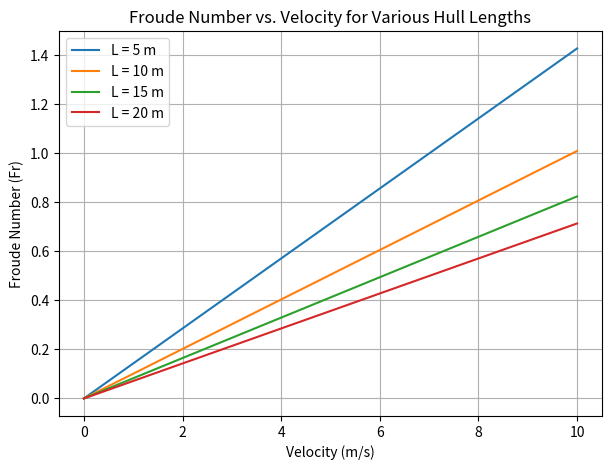

The matplotlib source for this figure:
import numpy as np
import matplotlib.pyplot as plt

def froude_number(velocity, g, length):
    """
    Compute the Froude number.
    Fr = U / sqrt(g * L)

    Parameters
    ----------
    velocity : float or np.ndarray
        Characteristic flow velocity (m/s).
    g : float
        Gravitational acceleration (m/s^2).
    length : float
        Characteristic length scale (m).

    Returns
    -------
    Fr : float or np.ndarray
        Froude number.
    """
    return velocity / np.sqrt(g * length)


def plot_froude_number_vs_velocity():
    """
    Plots the Froude number vs. velocity for a list of characteristic hull lengths.
    """

    # Define parameters
    g = 9.81  # m/s^2
    lengths = [5, 10, 15, 20]  # example hull lengths in meters
    velocities = np.linspace(0, 10, 200)  # range of velocities: 0 to 10 m/s

    # Create a new figure
    plt.figure(figsize=(7, 5))

    # Plot Froude curves for each length
    for L in lengths:
        fr_values = froude_number(velocities, g, L)
        plt.plot(velocities, fr_values, label=f"L = {L} m")

    plt.title("Froude Number vs. Velocity for Various Hull Lengths")
    plt.xlabel("Velocity (m/s)")
    plt.ylabel("Froude Number (Fr)")
    plt.grid(True)
    plt.legend()
    plt.show()


if __name__ == "__main__":
    plot_froude_number_vs_velocity()
